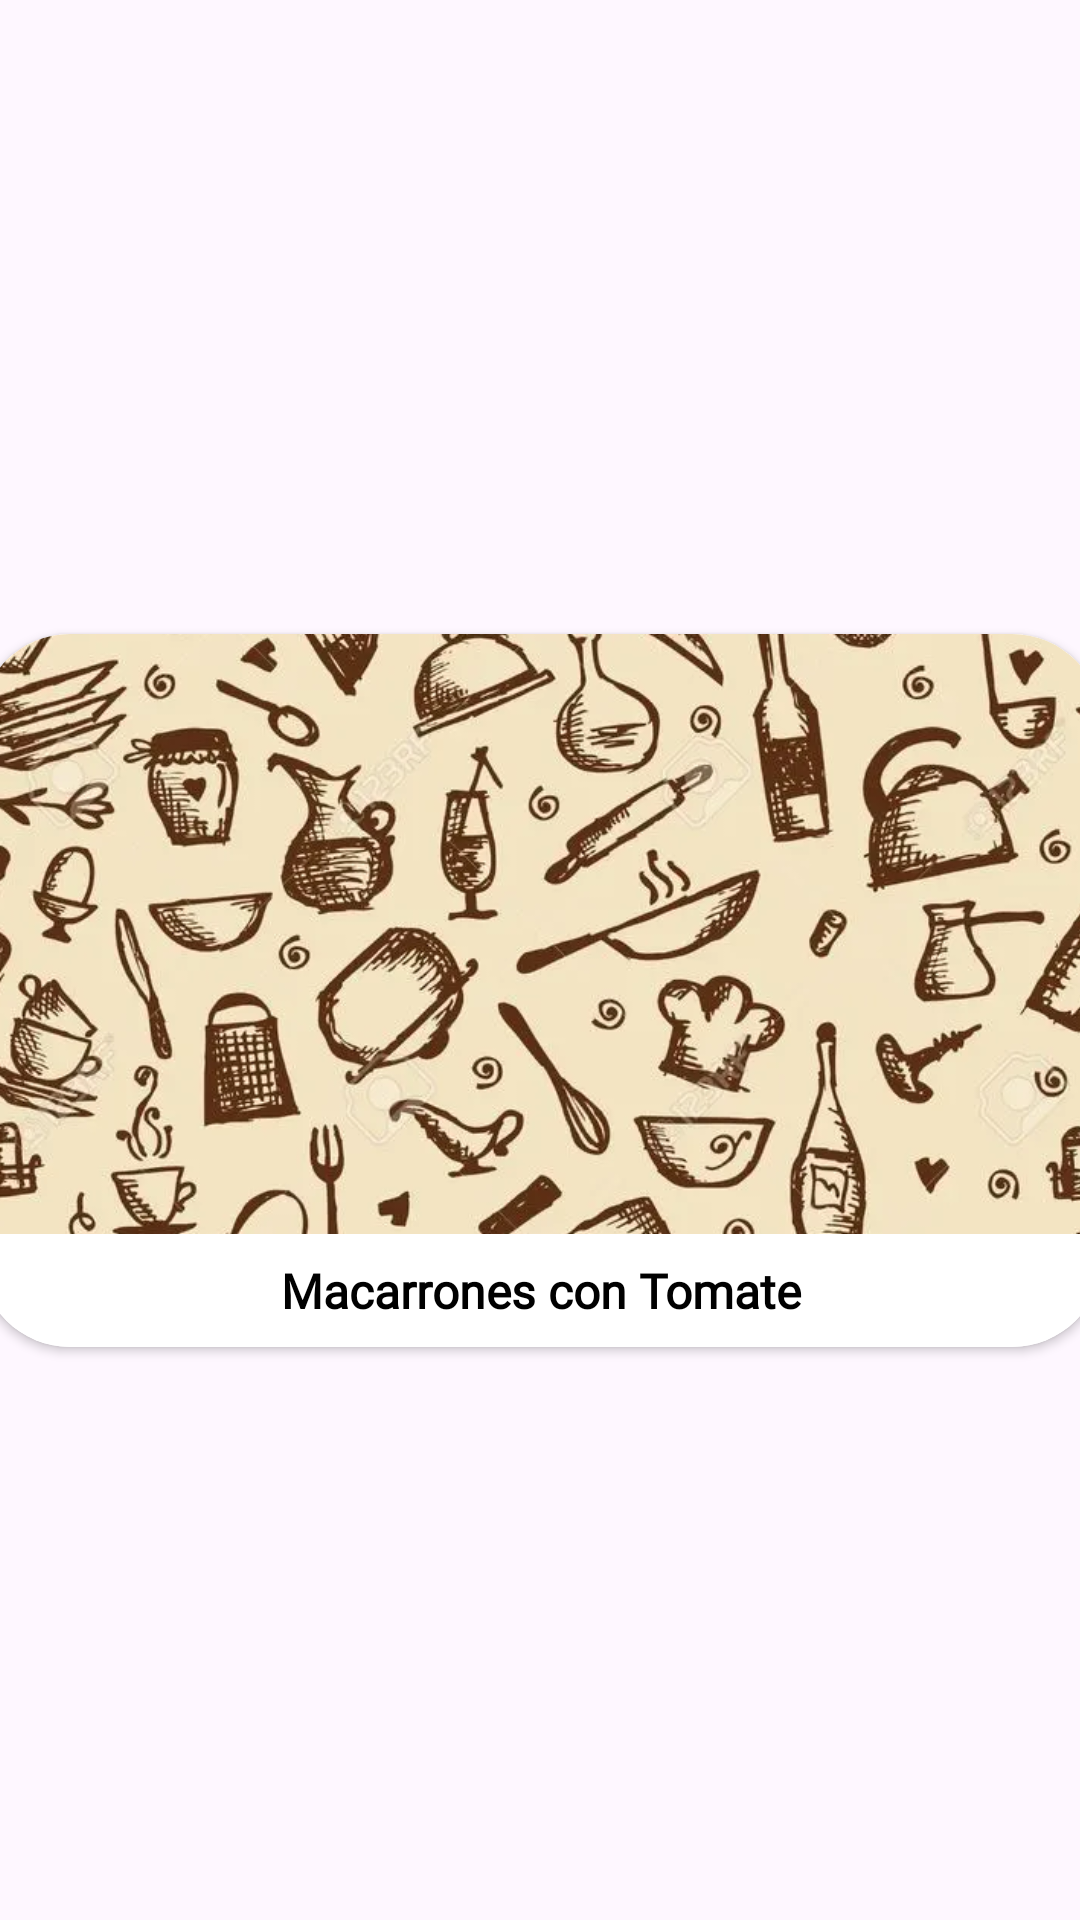

Write the Android layout XML for this screen, with the resource values it uses.
<!-- AndroidManifest.xml: application theme Theme.Top_Culinary -->
<!-- res/layout/receta_usuario.xml -->
<?xml version="1.0" encoding="utf-8"?>
<androidx.constraintlayout.widget.ConstraintLayout xmlns:android="http://schemas.android.com/apk/res/android"
    android:layout_width="match_parent"
    android:layout_height="wrap_content"
    xmlns:app="http://schemas.android.com/apk/res-auto">
    
    
    
    <androidx.cardview.widget.CardView
        android:id="@+id/cardReceta"
        android:layout_width="374dp"
        android:layout_height="wrap_content"
        android:layout_marginTop="32dp"
        android:layout_marginBottom="12dp"
        app:cardCornerRadius="30dp"
        app:layout_constraintBottom_toBottomOf="parent"
        app:layout_constraintEnd_toEndOf="parent"
        app:layout_constraintStart_toStartOf="parent"
        app:layout_constraintTop_toTopOf="parent">
        
        
        <LinearLayout
            android:id="@+id/llReceta"
            android:layout_width="match_parent"
            android:layout_height="wrap_content"
            android:orientation="vertical">
            
            
            <ImageView
                android:id="@+id/imgReceta"
                android:layout_width="374dp"
                android:layout_height="200dp"
                android:background="#FFFFFF"
                android:scaleType="centerCrop"
                android:src="@drawable/placeholder" />
            
            
            <LinearLayout
                android:id="@+id/llDetalles"
                android:layout_width="match_parent"
                android:layout_height="match_parent"
                android:layout_gravity="bottom"
                android:background="@color/white"
                android:orientation="vertical">
                
                
                <TextView
                    android:id="@+id/txvNombreReceta"
                    android:layout_width="match_parent"
                    android:layout_height="wrap_content" 
                    android:layout_marginTop="8dp"
                    android:layout_marginBottom="8dp"
                    android:layout_weight="1"
                    android:fontFamily="@font/alegreya_sc"
                    android:text="Macarrones con Tomate"
                    android:textAlignment="center"
                    android:textSize="16sp"
                    android:textColor="@color/black"
                    android:textStyle="bold" />
                
                

            </LinearLayout>
            
        </LinearLayout>
        
    </androidx.cardview.widget.CardView>
    
</androidx.constraintlayout.widget.ConstraintLayout>
<!-- resources referenced by this layout -->
<resources>
  <color name="black">#FF000000</color>
  <color name="white">#FFFFFFFF</color>
  <!-- drawable placeholder: webp bitmap (drawable, 85364 bytes) -->
  <style name="Theme.Top_Culinary" parent="Base.Theme.Top_Culinary" />
  <style name="Base.Theme.Top_Culinary" parent="Theme.Material3.DayNight.NoActionBar">
          
          
      </style>
</resources>
